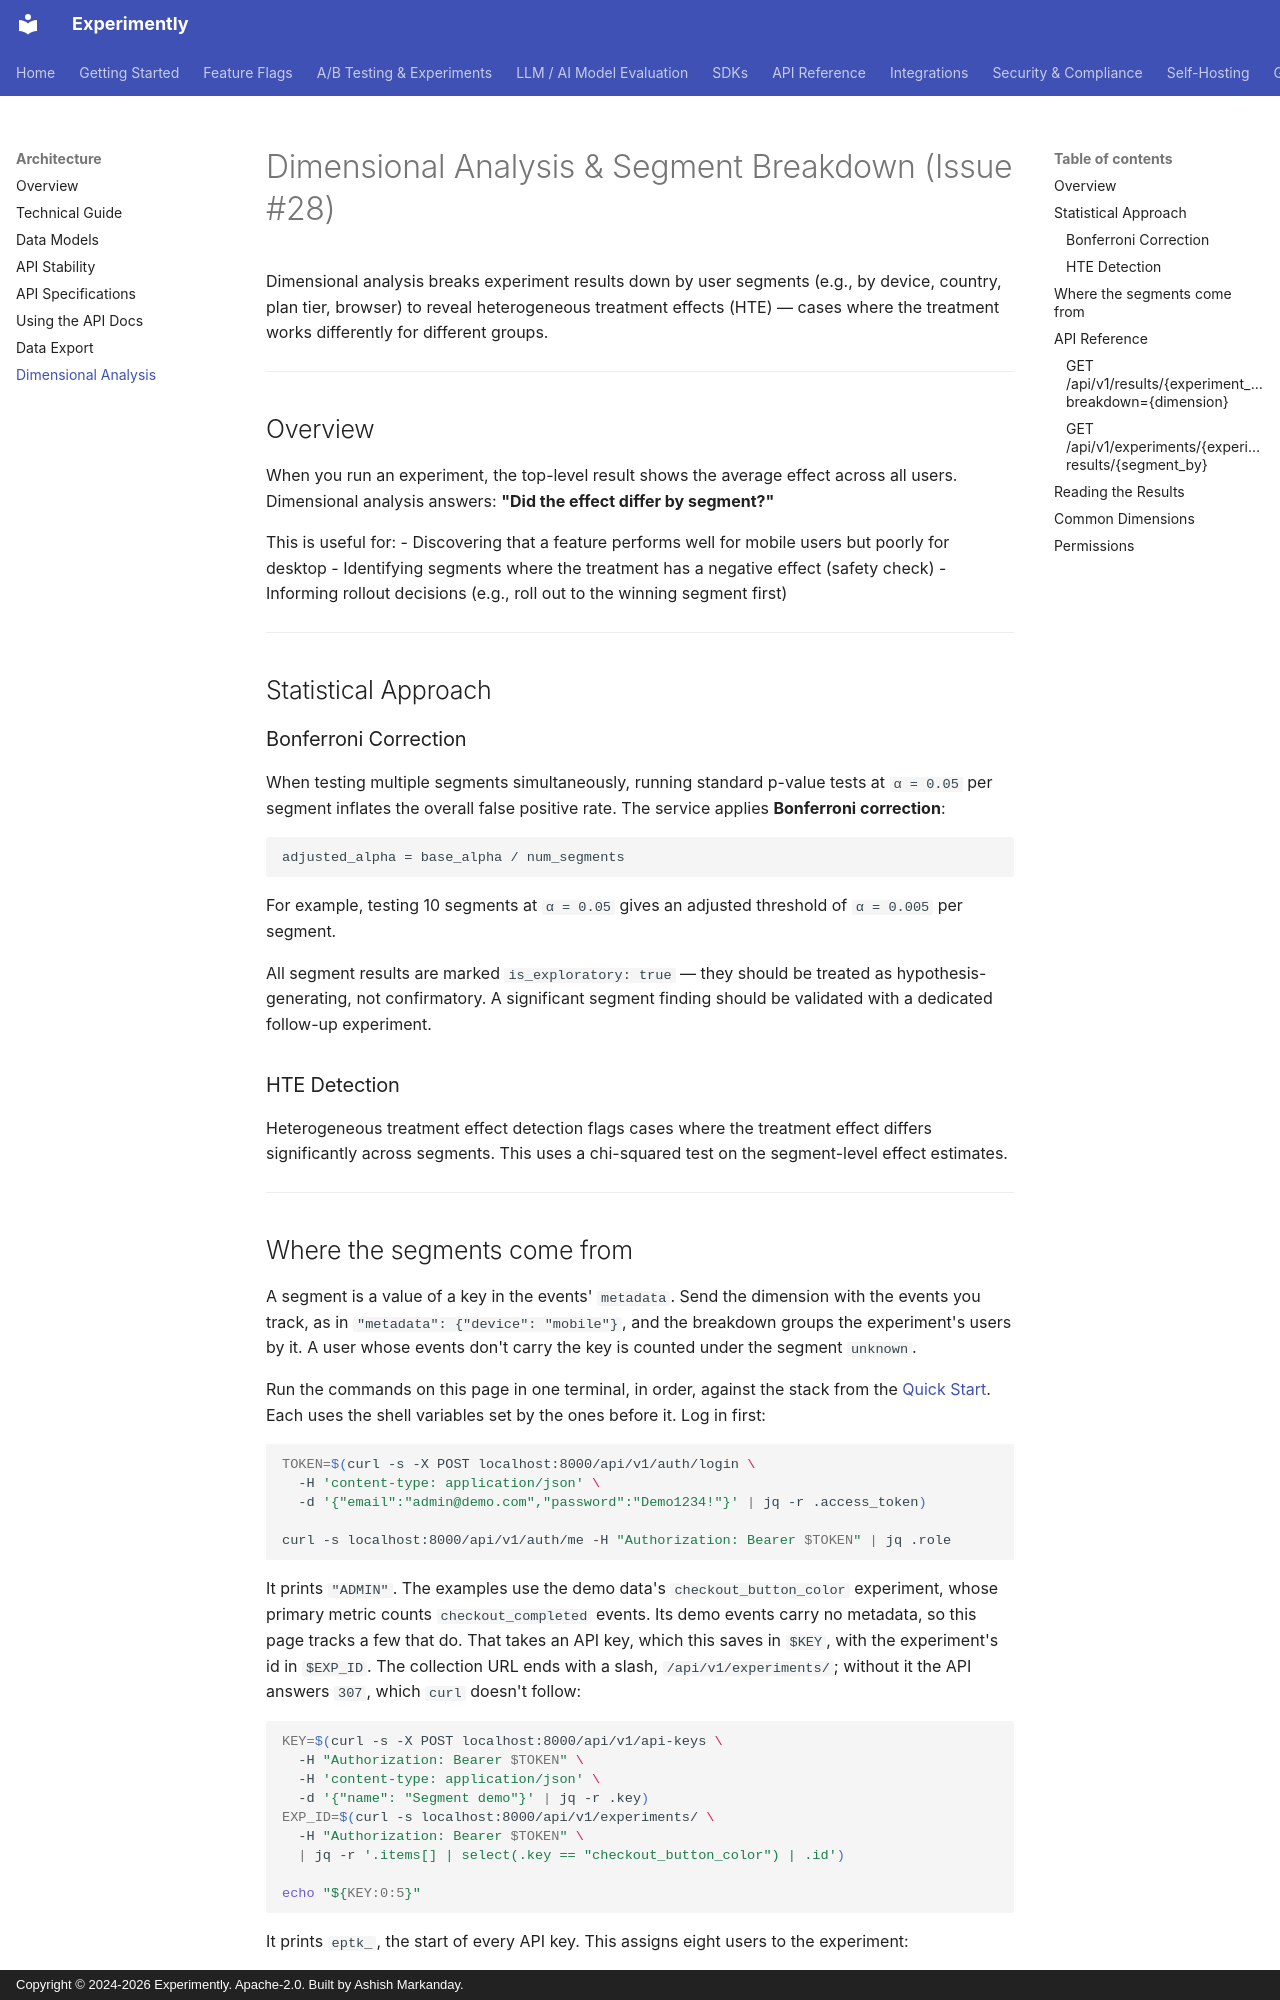

repository: getexperimently/experimently · page: api/dimensional-analysis/index.html · generator: mkdocs · copyright: Copyright © 2024-2026 Experimently. Apache-2.0. Built by Ashish Markanday.

# Dimensional Analysis & Segment Breakdown (Issue #28)

Dimensional analysis breaks experiment results down by user segments (e.g., by device, country, plan tier, browser) to reveal heterogeneous treatment effects (HTE) — cases where the treatment works differently for different groups.

---

## Overview

When you run an experiment, the top-level result shows the average effect across all users. Dimensional analysis answers: **"Did the effect differ by segment?"**

This is useful for:
- Discovering that a feature performs well for mobile users but poorly for desktop
- Identifying segments where the treatment has a negative effect (safety check)
- Informing rollout decisions (e.g., roll out to the winning segment first)

---

## Statistical Approach

### Bonferroni Correction

When testing multiple segments simultaneously, running standard p-value tests at `α = 0.05` per segment inflates the overall false positive rate. The service applies **Bonferroni correction**:

```text
adjusted_alpha = base_alpha / num_segments
```

For example, testing 10 segments at `α = 0.05` gives an adjusted threshold of `α = 0.005` per segment.

All segment results are marked `is_exploratory: true` — they should be treated as hypothesis-generating, not confirmatory. A significant segment finding should be validated with a dedicated follow-up experiment.

### HTE Detection

Heterogeneous treatment effect detection flags cases where the treatment effect differs significantly across segments. This uses a chi-squared test on the segment-level effect estimates.

---
